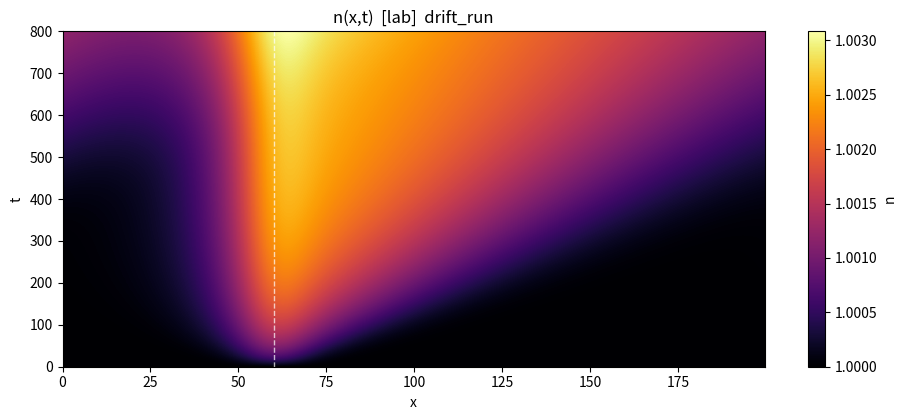
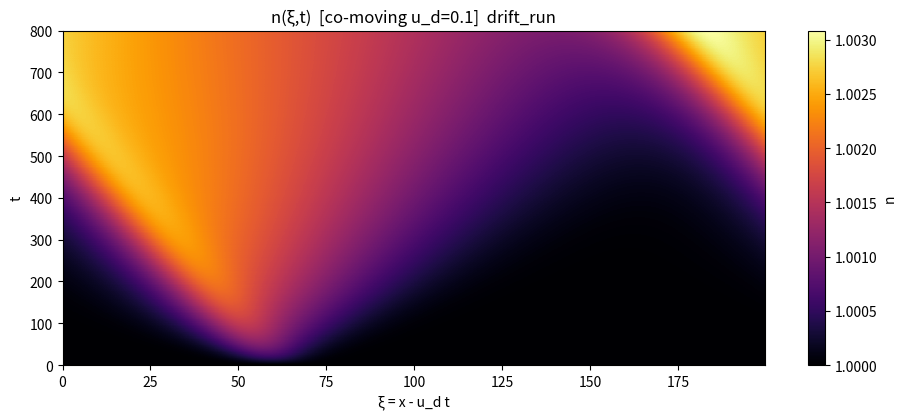
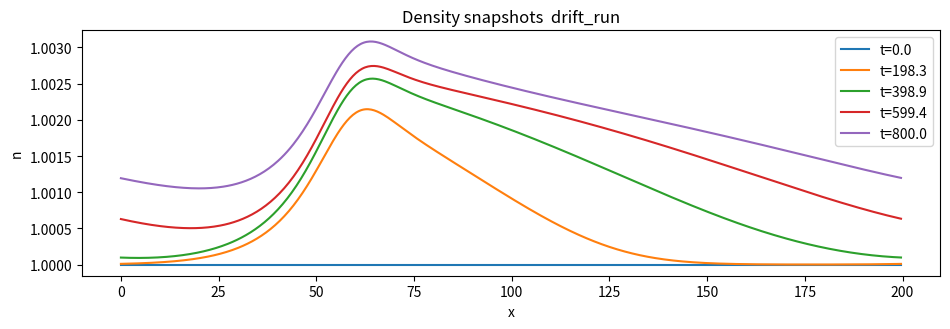

Source code (Python) for these figures, in order:
import numpy as np
import matplotlib.pyplot as plt
from dataclasses import dataclass
from numpy.fft import fft, ifft, fftfreq
from scipy.integrate import solve_ivp
import os

@dataclass
class P:
    m: float = 1.0
    e: float = 1.0
    U: float = 0.03
    nbar0: float = 1.0
    Gamma0: float = 0.08
    w: float = 1.0
    include_poisson: bool = False
    eps: float = 20.0

    u_d: float = 0.10
    maintain_drift: str = "field"
    Kp: float = 0.15

    Dn: float = 0.03
    Dp: float = 0.1#0.06

    J0: float = 0.004#0.04
    sigma_J: float = 6.0
    x0: float = 60.0
    source_model: str = "as_given"

    use_nbar_gaussian: bool = False
    nbar_amp: float = 0.0
    nbar_sigma: float = 120.0

    L: float = 200.0
    Nx: int = 512
    t_final: float = 800.0
    n_save: int = 360
    rtol: float = 5e-7
    atol: float = 5e-9
    n_floor: float = 1e-9
    dealias_23: bool = True

    seed_amp_n: float = 0.0#5e-3
    seed_mode: int = 3
    seed_amp_p: float = 0.0

    outdir: str = "out_drift"
    cmap: str = "inferno"

par = P()

x = np.linspace(0.0, par.L, par.Nx, endpoint=False)
dx = x[1] - x[0]
k = 2*np.pi*fftfreq(par.Nx, d=dx)
ik = 1j*k
k2 = k**2

def Dx(f):  return (ifft(ik * fft(f))).real
def Dxx(f): return (ifft((-k2) * fft(f))).real

def filter_23(f):
    if not par.dealias_23: return f
    fh = fft(f)
    kc = par.Nx//3
    fh[kc:-kc] = 0.0
    return (ifft(fh)).real

def Gamma(n):
    return par.Gamma0 * np.exp(-np.maximum(n, par.n_floor)/par.w)

def Pi0(n):
    return 0.5 * par.U * n**2

def phi_from_n(n, nbar):
    rhs_hat = fft((par.e/par.eps) * (n - nbar))
    phi_hat = np.zeros_like(rhs_hat, dtype=np.complex128)
    nz = (k2 != 0)
    phi_hat[nz] = rhs_hat[nz] / (-k2[nz])
    return (ifft(phi_hat)).real

def periodic_delta(x, x0, L): return (x - x0 + 0.5*L) % L - 0.5*L

def nbar_profile():
    if par.use_nbar_gaussian and par.nbar_amp != 0.0:
        d = periodic_delta(x, par.x0, par.L)
        return par.nbar0 + par.nbar_amp * np.exp(-0.5*(d/par.nbar_sigma)**2)
    else:
        return np.full_like(x, par.nbar0)

def pbar_profile(nbar):
    # print(par.m * nbar * par.u_d)
    return par.m * nbar * par.u_d

def J_profile():
    d = periodic_delta(x, par.x0, par.L)
    return par.J0 * np.exp(-0.5*(d/par.sigma_J)**2)

def gamma_from_J(Jx): return np.trapz(Jx, x)#/par.L

def S_injection(n, nbar, Jx, gamma):
    if par.source_model == "as_given":
        return Jx * nbar - gamma * (n - nbar)
    elif par.source_model == "balanced":
        return Jx * nbar - gamma * n
    else:
        raise ValueError("source_model must be 'as_given' or 'balanced'")

def E_base_from_drift(nbar):
    return par.m * par.u_d * np.mean(Gamma(nbar)) / par.e

def rhs(t, y, E_base):
    N = par.Nx
    n = y[:N]
    p = y[N:]

    nbar = nbar_profile()
    pbar = pbar_profile(nbar)

    n_eff = np.maximum(n, par.n_floor)

    Jx = J_profile()
    gamma = gamma_from_J(Jx)
    # print(gamma)
    SJ = S_injection(n_eff, nbar, Jx, gamma)

    v = p/(par.m*n_eff)
    u_mean = float(np.mean(v))
    if par.maintain_drift == "feedback":
        E_eff = E_base + par.Kp * (par.u_d - u_mean)
    else:
        E_eff = E_base

    # print(Dxx(n)*1667*3)
    # print(0.03*1667*3)
    dn_dt = -Dx(p) + (par.Dn * Dxx(n)*1667*3 + SJ)*0.01
    dn_dt = filter_23(dn_dt)

    Pi = Pi0(n_eff) + (p**2)/(par.m*n_eff)
    grad_Pi = Dx(Pi)
    force_Phi = 0.0
    if par.include_poisson:
        phi = phi_from_n(n_eff, nbar)
        force_Phi = n_eff * Dx(phi)

    dp_dt = -Gamma(n_eff)*p - grad_Pi + par.e*n_eff*E_eff - force_Phi + par.Dp * Dxx(p)
    dp_dt = filter_23(dp_dt)

    return np.concatenate([dn_dt, dp_dt])

def initial_fields():
    nbar = nbar_profile()
    pbar = pbar_profile(nbar)
    n0 = nbar.copy()
    p0 = pbar.copy()
    if par.seed_amp_n != 0.0 and par.seed_mode != 0:
        kx = 2*np.pi*par.seed_mode / par.L
        n0 += par.seed_amp_n * np.cos(kx * x)
    if par.seed_amp_p != 0.0 and par.seed_mode != 0:
        kx = 2*np.pi*par.seed_mode / par.L
        p0 += par.seed_amp_p * np.cos(kx * x)
    return n0, p0

def run_once(tag="drift"):
    os.makedirs(par.outdir, exist_ok=True)

    n0, p0 = initial_fields()
    E_base = E_base_from_drift(nbar_profile()) if par.maintain_drift in ("field","feedback") else 0.0

    y0 = np.concatenate([n0, p0])
    t_eval = np.linspace(0.0, par.t_final, par.n_save)

    sol = solve_ivp(lambda t,y: rhs(t,y,E_base),
                    (0.0, par.t_final), y0, t_eval=t_eval,
                    method="BDF", rtol=par.rtol, atol=par.atol)

    N = par.Nx
    n_t = sol.y[:N,:]
    p_t = sol.y[N:,:]

    n_eff_t = np.maximum(n_t, par.n_floor)
    v_t = p_t/(par.m*n_eff_t)
    print(f"[run]  <u>(t=0)={np.mean(v_t[:,0]):.4f},  <u>(t_end)={np.mean(v_t[:,-1]):.4f},  target u_d={par.u_d:.4f}")

    extent=[x.min(), x.max(), sol.t.min(), sol.t.max()]
    plt.figure(figsize=(9.6,4.3))
    plt.imshow(n_t.T, origin="lower", aspect="auto", extent=extent, cmap=par.cmap)
    plt.xlabel("x"); plt.ylabel("t"); plt.title(f"n(x,t)  [lab]  {tag}")
    plt.colorbar(label="n")
    plt.plot([par.x0, par.x0], [sol.t.min(), sol.t.max()], 'w--', lw=1, alpha=0.7)
    plt.tight_layout(); plt.savefig(f"{par.outdir}/spacetime_n_lab_{tag}.png", dpi=160); plt.close()

    n_co = np.empty_like(n_t)
    for j, tj in enumerate(sol.t):
        shift = (par.u_d * tj) % par.L
        s_idx = int(np.round(shift/dx)) % par.Nx
        n_co[:, j] = np.roll(n_t[:, j], -s_idx)
    plt.figure(figsize=(9.6,4.3))
    plt.imshow(n_co.T, origin="lower", aspect="auto",
               extent=[x.min(), x.max(), sol.t.min(), sol.t.max()], cmap=par.cmap)
    plt.xlabel("ξ = x - u_d t"); plt.ylabel("t"); plt.title(f"n(ξ,t)  [co-moving u_d={par.u_d}]  {tag}")
    plt.colorbar(label="n"); plt.tight_layout()
    plt.savefig(f"{par.outdir}/spacetime_n_comoving_{tag}.png", dpi=160); plt.close()

    plt.figure(figsize=(9.6,3.4))
    for frac in [0.0, 0.25, 0.5, 0.75, 1.0]:
        j = int(frac*(len(sol.t)-1))
        plt.plot(x, n_t[:,j], label=f"t={sol.t[j]:.1f}")
    plt.legend(); plt.xlabel("x"); plt.ylabel("n"); plt.title(f"Density snapshots  {tag}")
    plt.tight_layout(); plt.savefig(f"{par.outdir}/snapshots_n_{tag}.png", dpi=160); plt.close()

    return sol.t, n_t, p_t

def measure_sigma_for_mode(m_pick=3, A=1e-3, t_short=35.0):
    oldA, oldm = par.seed_amp_n, par.seed_mode
    par.seed_amp_n, par.seed_mode = A, m_pick
    t, n_t, _ = run_once(tag=f"sigma_m{m_pick}")
    par.seed_amp_n, par.seed_mode = oldA, oldm

    nhat_t = fft(n_t, axis=0)[m_pick, :]
    amp = np.abs(nhat_t)
    i0 = max(2, int(0.1*len(t))); i1 = int(0.5*len(t))
    slope = np.polyfit(t[i0:i1], np.log(amp[i0:i1] + 1e-30), 1)[0]
    print(f"[sigma] mode m={m_pick}, sigma≈{slope:+.3e}")
    return slope

if __name__ == "__main__":
    os.makedirs(par.outdir, exist_ok=True)

    par.maintain_drift = "feedback"
    par.include_poisson = False
    par.source_model = "as_given"

    run_once(tag="drift_run")
